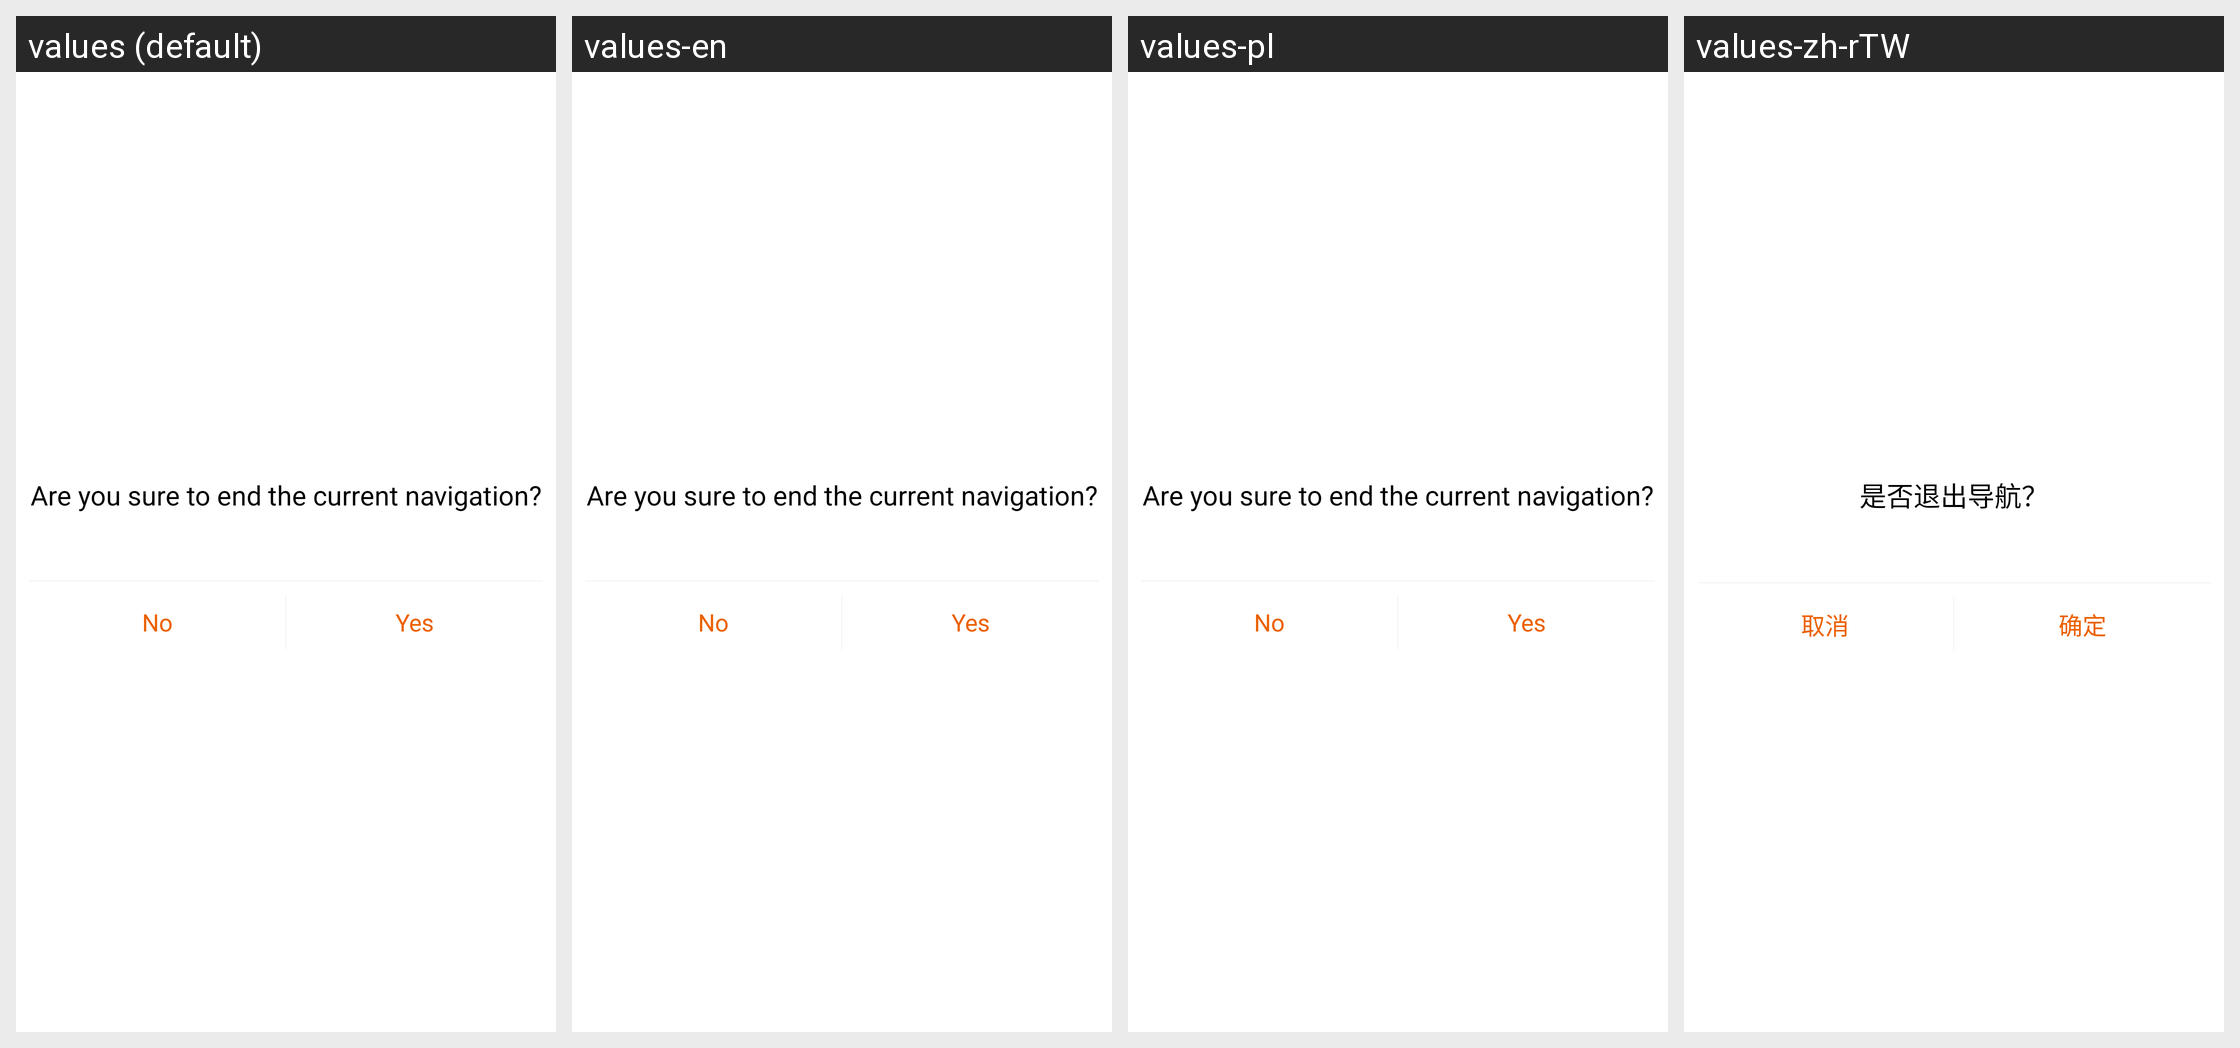

For this localized Android screen grid, give each drawn string resource with its value in every locale shown.
Android screen res/layout/map_stop_dialog.xml rendered under 4 locales, left to right: values (default), values-en, values-pl, values-zh-rTW. Device: Nexus 5 (rendered at 1080×1920; each locale shown at half size, 540×960, under a caption strip naming it); theme AppTheme.
Other locales in the repository, not shown: values-af, values-am, values-ar, values-as, values-az, values-be, values-bg, values-bn, values-bs, values-ca, values-cs, values-da, values-de, values-el, values-en-rGB, values-es, values-es-rUS, values-et, values-eu, values-fa, values-fi, values-fr, values-fr-rCA, values-gl, values-gu, values-hi, values-hr, values-hu, values-hy, values-in, values-is, values-it, values-iw, values-ja, values-ka, values-kk, values-km, values-kn, values-ko, values-ky, values-lo, values-lt, values-lv, values-mk, values-ml, values-mn, values-mr, values-ms, values-my, values-nb, values-ne, values-nl, values-or, values-pa, values-pt, values-pt-rBR, values-pt-rPT, values-ro, values-ru, values-si, values-sk, values-sl, values-sq, values-sr, values-sv, values-sw, values-ta, values-te, values-th, values-tl, values-tr, values-uk, values-ur, values-uz, values-vi, values-zh, values-zh-rCN, values-zh-rHK, values-zu.
Strings drawn on this screen, with the default value and each locale's value (text and hints the layout hard-codes, and strings that could not be matched under every locale, appear in the picture but are not listed):

quit_this_ride_text
  values: Are you sure to end the current navigation?
  values-en: Are you sure to end the current navigation?  [not translated; the default value is used]
  values-pl: Are you sure to end the current navigation?  [not translated; the default value is used]
  values-zh-rTW: 是否退出导航？  [from values-zh]

txt_no
  values: No
  values-en: No  [not translated; the default value is used]
  values-pl: No  [not translated; the default value is used]
  values-zh-rTW: 取消  [from values-zh]

txt_yes
  values: Yes
  values-en: Yes  [not translated; the default value is used]
  values-pl: Yes  [not translated; the default value is used]
  values-zh-rTW: 确定  [from values-zh]
